Run: headless pygame with SDL's dummy video driver; simulated clock (each Clock.tick advances the game by its frame time, no real sleeping); random seed 0; keys injected as events and as key.get_pressed() state; no mouse input.
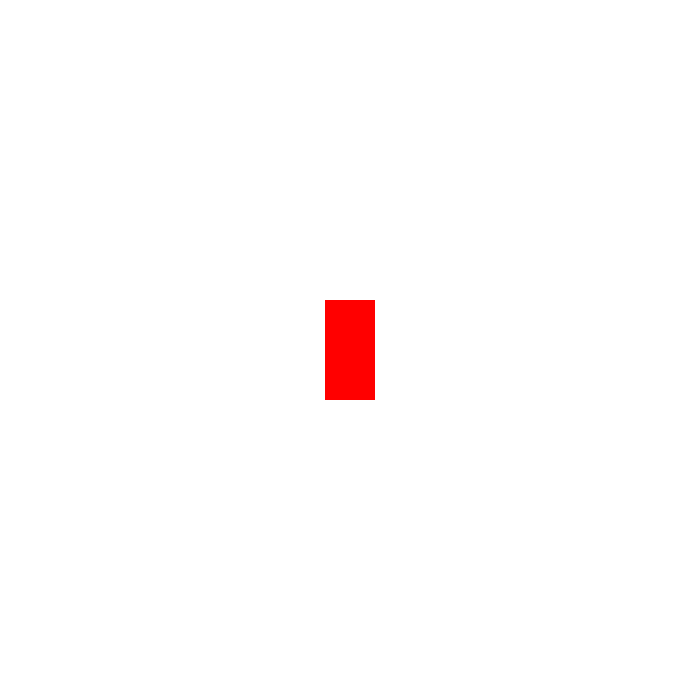
Frame 1 of 4 · flips 1–60 · no input
Frame 2 of 4 · flips 61–180 · tapped SPACE, RETURN · held RIGHT (→), D · screen unchanged from frame 1, image omitted
Frame 3 of 4 · flips 181–300 · held DOWN (↓), S · screen unchanged from frame 2, image omitted
Frame 4 of 4 · flips 301–420 · held LEFT (←), A, UP (↑), W · screen unchanged from frame 3, image omitted

The pygame program that drew these frames:

import pygame  
import sys  

# Initialize Pygame  
pygame.init()  

# Set up the display  
width, height = 700, 700  
window = pygame.display.set_mode((width, height))  
pygame.display.set_caption("Rectangle in Center")  

# Define colors  
background_color = (255, 255, 255)  # White  
rectangle_color = (255, 0, 0)  # Red  

# Rectangle properties  
rectangle_width = 50  
rectangle_height = 100  
rectangle_position = (width // 2 - rectangle_width // 2, height // 2 - rectangle_height // 2)  # Center of the window  

# Main loop  
while True:  
    for event in pygame.event.get():  
        if event.type == pygame.QUIT:  
            pygame.quit()  
            sys.exit()  

    # Fill the background  
    window.fill(background_color)  

    # Draw the rectangle  
    pygame.draw.rect(window, rectangle_color, (rectangle_position[0], rectangle_position[1], rectangle_width, rectangle_height))  

    # Update the display  
    pygame.display.flip()
